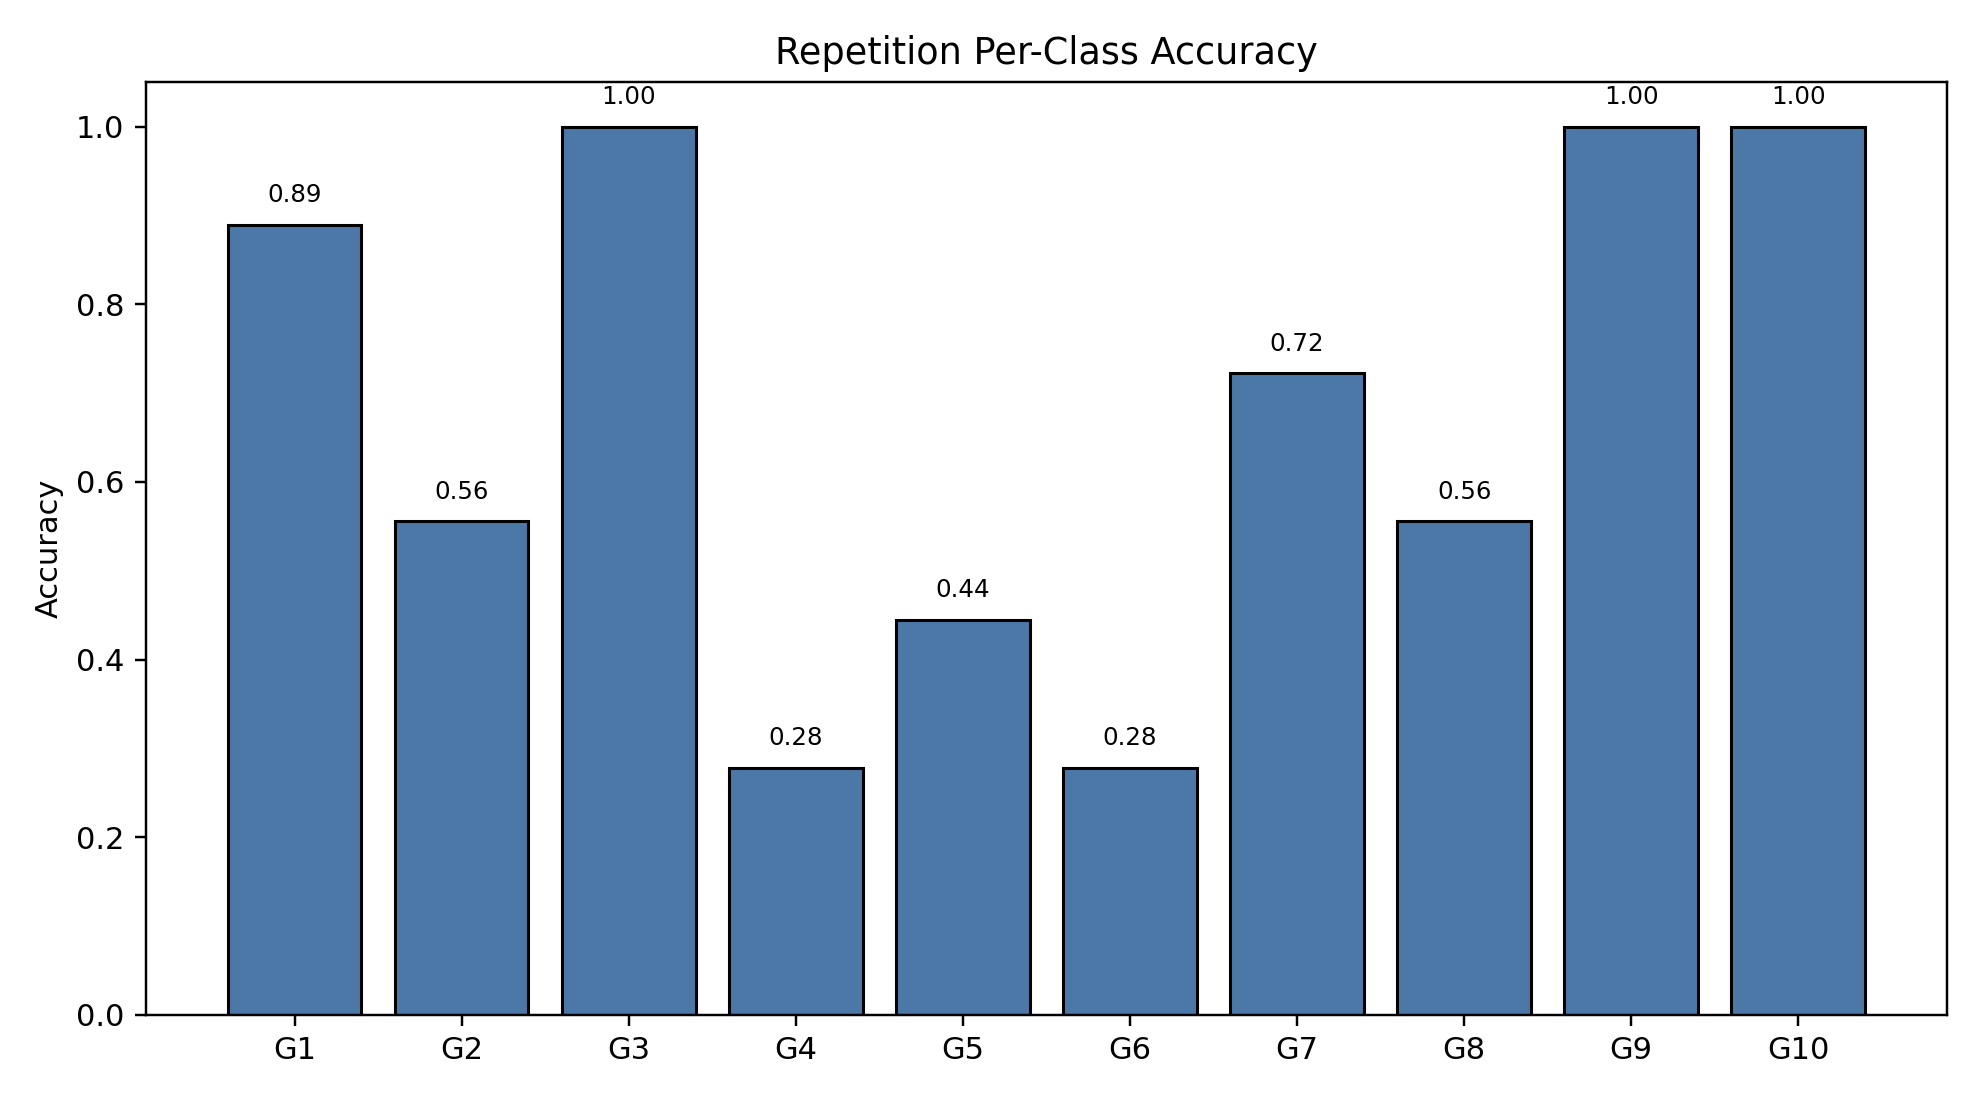

Values plotted in this chart, from the file beside it:
class_index, gesture_id, support, correct, accuracy
0, 1, 18, 16, 0.8889
1, 2, 18, 10, 0.5556
2, 3, 18, 18, 1.0
3, 4, 18, 5, 0.2778
4, 5, 18, 8, 0.4444
5, 6, 18, 5, 0.2778
6, 7, 18, 13, 0.7222
7, 8, 18, 10, 0.5556
8, 9, 18, 18, 1.0
9, 10, 18, 18, 1.0
